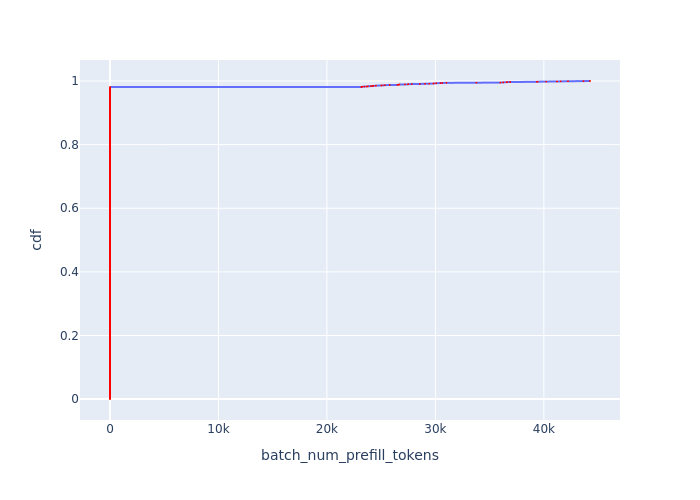

Source data for this figure (header and first rows):
Batch Id, batch_num_prefill_tokens, cdf
2890, 0, 0.000384
2891, 0, 0.000768
2892, 0, 0.001152
2893, 0, 0.001536
2894, 0, 0.00192
2896, 0, 0.002304
2897, 0, 0.002688
2898, 0, 0.003072
2899, 0, 0.003456
2900, 0, 0.00384
2901, 0, 0.004224
2902, 0, 0.004608
2903, 0, 0.004992
2904, 0, 0.005376
2905, 0, 0.00576
2906, 0, 0.006144
2907, 0, 0.006528
2908, 0, 0.006912
2909, 0, 0.007296
2910, 0, 0.00768
2911, 0, 0.008065
2912, 0, 0.008449
2924, 0, 0.008833
2925, 0, 0.009217
2926, 0, 0.009601
2928, 0, 0.009985
2929, 0, 0.01037
2930, 0, 0.01075
2931, 0, 0.01114
2934, 0, 0.01152
2935, 0, 0.0119
2936, 0, 0.01229
2938, 0, 0.01267
2939, 0, 0.01306
2940, 0, 0.01344
2942, 0, 0.01382
2945, 0, 0.01421
2946, 0, 0.01459
2947, 0, 0.01498
2948, 0, 0.01536
2949, 0, 0.01575
2953, 0, 0.01613
2954, 0, 0.01651
2955, 0, 0.0169
2956, 0, 0.01728
2957, 0, 0.01767
2958, 0, 0.01805
2959, 0, 0.01843
2960, 0, 0.01882
2961, 0, 0.0192
2962, 0, 0.01959
2963, 0, 0.01997
2964, 0, 0.02035
2965, 0, 0.02074
2966, 0, 0.02112
2967, 0, 0.02151
2968, 0, 0.02189
2969, 0, 0.02227
2970, 0, 0.02266
2971, 0, 0.02304
... 2,544 more rows
